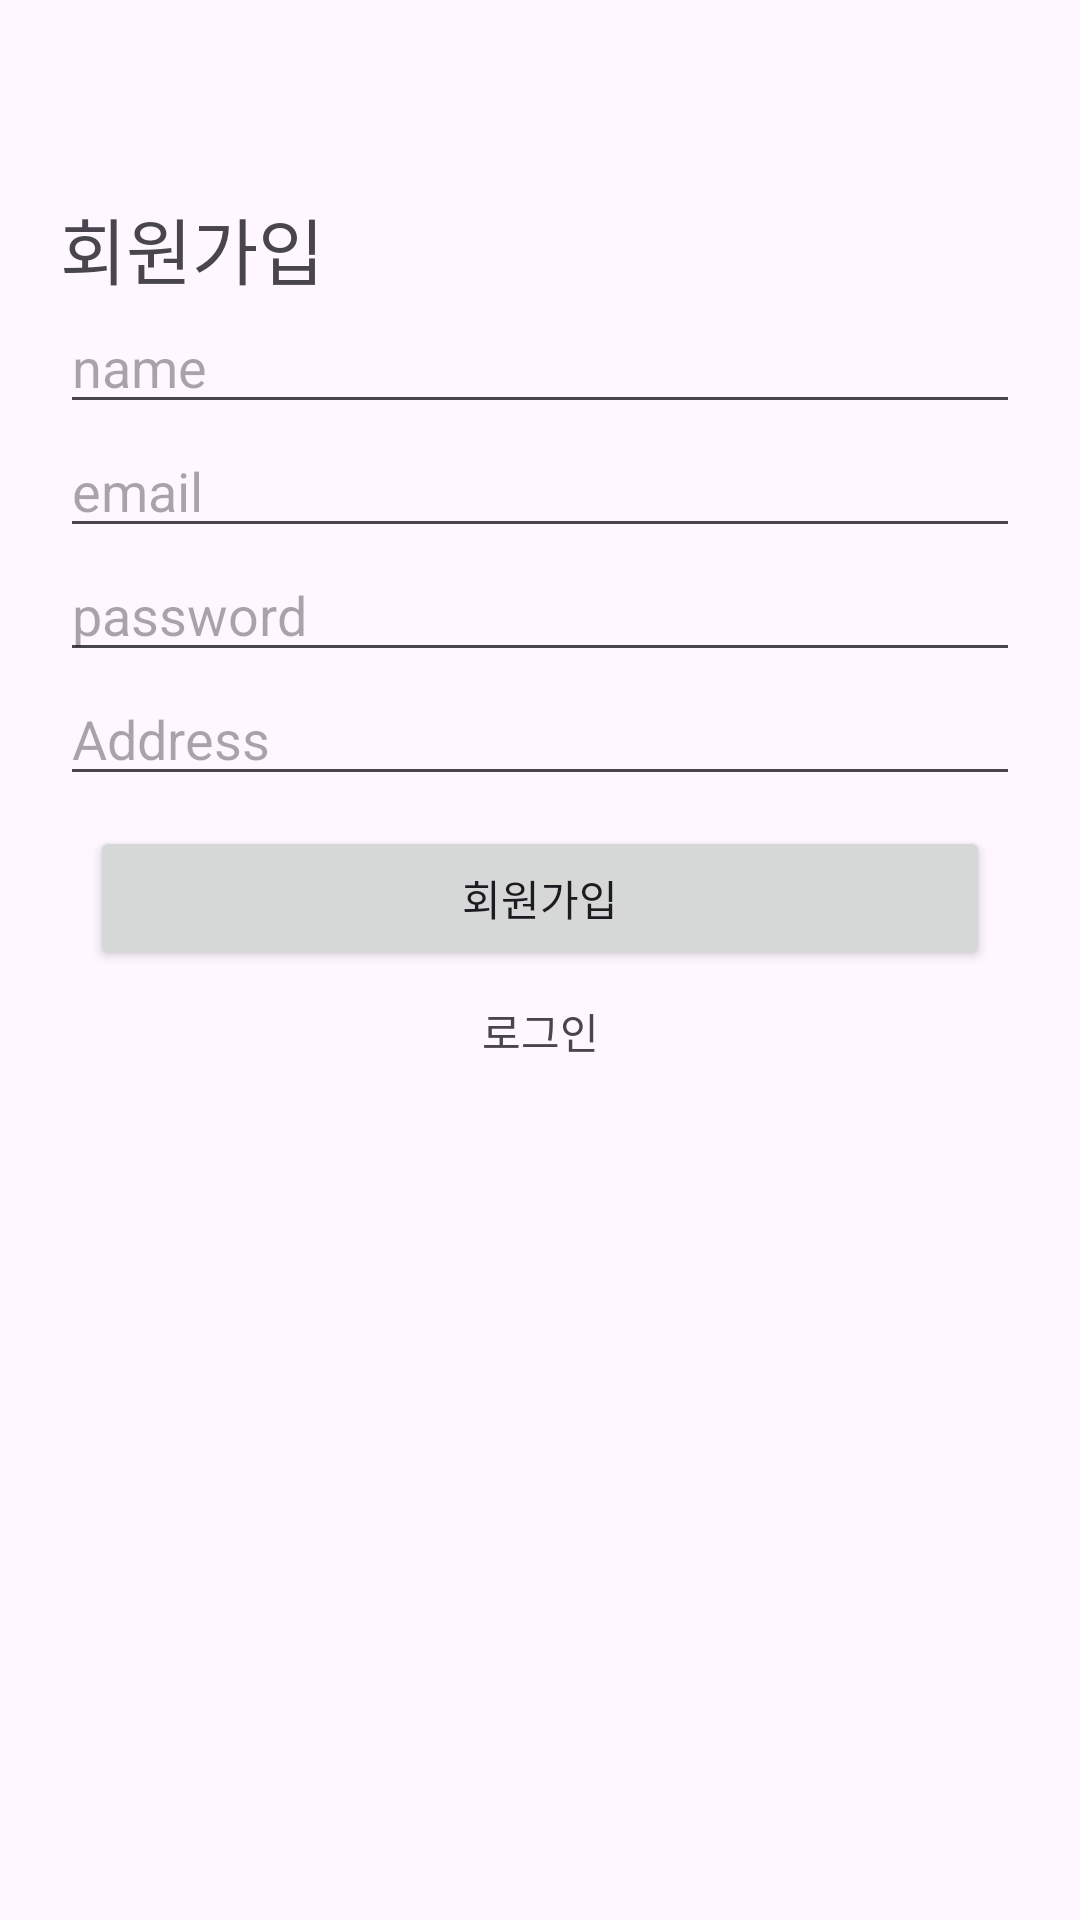

Reconstruct the res/layout file that produces this screen, plus the resources it refers to.
<!-- AndroidManifest.xml: application theme Theme.Chapter2chatapp -->
<!-- res/layout/activity_register.xml -->
<?xml version="1.0" encoding="utf-8"?>
<androidx.constraintlayout.widget.ConstraintLayout xmlns:android="http://schemas.android.com/apk/res/android"
    android:layout_width="match_parent"
    android:layout_height="match_parent"
    xmlns:app="http://schemas.android.com/apk/res-auto"
    xmlns:tools="http://schemas.android.com/tools">



    <TextView
        android:id="@+id/textView"
        android:layout_width="0dp"
        android:layout_height="wrap_content"
        android:layout_marginStart="20dp"
        android:layout_marginEnd="100dp"
        android:text="회원가입"
        android:textSize="24sp"
        app:layout_constraintBottom_toTopOf="@+id/usernameEditText"
        app:layout_constraintEnd_toEndOf="parent"
        app:layout_constraintStart_toStartOf="parent" />

    <EditText
        android:id="@+id/usernameEditText"
        android:layout_width="0dp"
        android:layout_height="wrap_content"
        android:layout_marginStart="20dp"
        android:layout_marginTop="100dp"
        android:layout_marginEnd="20dp"
        android:hint="name"
        android:inputType="text"
        app:layout_constraintEnd_toEndOf="parent"
        app:layout_constraintStart_toStartOf="parent"
        app:layout_constraintTop_toTopOf="parent" />

    <EditText
        android:id="@+id/emailEditText"
        android:layout_width="0dp"
        android:layout_height="wrap_content"
        android:layout_marginStart="20dp"
        android:layout_marginEnd="20dp"
        android:hint="email"
        android:inputType="textEmailAddress"
        app:layout_constraintEnd_toEndOf="parent"
        app:layout_constraintStart_toStartOf="parent"
        app:layout_constraintTop_toBottomOf="@+id/usernameEditText" />

    <EditText
        android:id="@+id/passwordEditText"
        android:layout_width="0dp"
        android:layout_height="wrap_content"
        android:layout_marginStart="20dp"
        android:layout_marginEnd="20dp"
        android:hint="password"
        android:inputType="textPassword"
        app:layout_constraintEnd_toEndOf="parent"
        app:layout_constraintHorizontal_bias="0.0"
        app:layout_constraintStart_toStartOf="parent"
        app:layout_constraintTop_toBottomOf="@+id/emailEditText"
        tools:text="password" />

    <EditText
        android:id="@+id/UserAddressEditText"
        android:layout_width="0dp"
        android:layout_height="wrap_content"
        android:layout_marginStart="20dp"
        android:layout_marginEnd="20dp"
        android:hint="Address"
        android:inputType="text"
        app:layout_constraintEnd_toEndOf="parent"
        app:layout_constraintHorizontal_bias="1.0"
        app:layout_constraintStart_toStartOf="parent"
        app:layout_constraintTop_toBottomOf="@+id/passwordEditText" />

    <Button
        android:id="@+id/signUpButton"
        android:layout_width="0dp"
        android:layout_height="wrap_content"
        android:layout_marginStart="30dp"
        android:layout_marginTop="10dp"
        android:layout_marginEnd="30dp"
        android:text="회원가입"
        app:layout_constraintEnd_toEndOf="parent"
        app:layout_constraintHorizontal_bias="0.0"
        app:layout_constraintStart_toStartOf="parent"
        app:layout_constraintTop_toBottomOf="@+id/UserAddressEditText" />

    <TextView
        android:id="@+id/loginTextView"
        android:layout_width="wrap_content"
        android:layout_height="wrap_content"
        android:layout_marginStart="30dp"
        android:layout_marginTop="10dp"
        android:layout_marginEnd="30dp"
        android:text="로그인"
        android:clickable="true"
        android:onClick="goToNextScreen"
        android:textAlignment="center"
        app:layout_constraintEnd_toEndOf="parent"
        app:layout_constraintStart_toStartOf="parent"
        app:layout_constraintTop_toBottomOf="@+id/signUpButton" />


</androidx.constraintlayout.widget.ConstraintLayout>
<!-- resources referenced by this layout -->
<resources>
  <style name="Theme.Chapter2chatapp" parent="Base.Theme.Chapter2chatapp" />
  <style name="Base.Theme.Chapter2chatapp" parent="Theme.Material3.DayNight.NoActionBar">
          
          
      </style>
</resources>
